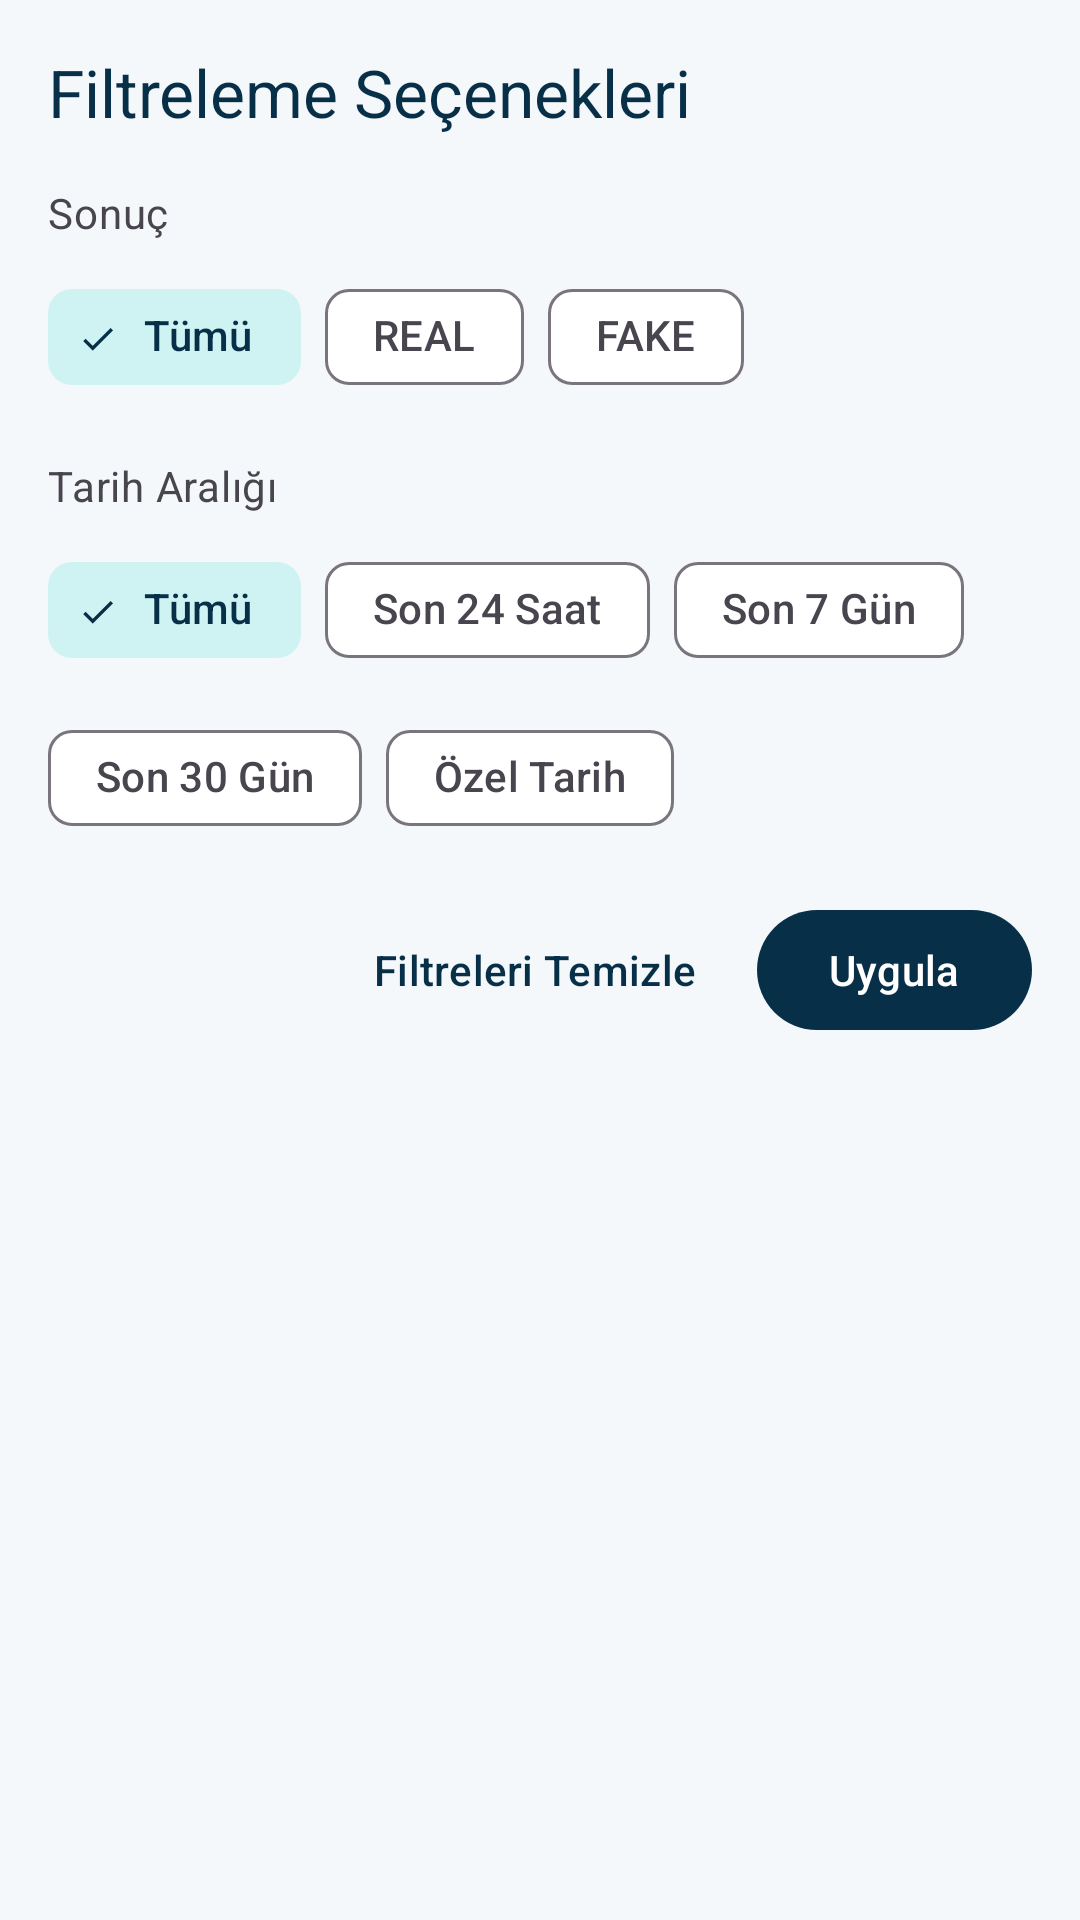

Reconstruct the res/layout file that produces this screen, plus the resources it refers to.
<!-- AndroidManifest.xml: application theme Theme.DerinOgrenme -->
<!-- res/layout/bottom_sheet_filter.xml -->
<?xml version="1.0" encoding="utf-8"?>
<LinearLayout xmlns:android="http://schemas.android.com/apk/res/android"
    xmlns:app="http://schemas.android.com/apk/res-auto"
    android:layout_width="match_parent"
    android:layout_height="wrap_content"
    android:orientation="vertical"
    android:padding="16dp">

    <TextView
        android:layout_width="match_parent"
        android:layout_height="wrap_content"
        android:text="Filtreleme Seçenekleri"
        android:textAppearance="?attr/textAppearanceTitleLarge"
        android:textColor="?attr/colorOnSurface"
        android:layout_marginBottom="16dp"/>

    
    <TextView
        android:layout_width="wrap_content"
        android:layout_height="wrap_content"
        android:text="Sonuç"
        android:textAppearance="?attr/textAppearanceBodyMedium"
        android:textColor="?attr/colorOnSurfaceVariant"
        android:layout_marginBottom="8dp"/>

    <com.google.android.material.chip.ChipGroup
        android:id="@+id/resultFilterChipGroup"
        android:layout_width="match_parent"
        android:layout_height="wrap_content"
        android:layout_marginBottom="16dp"
        app:singleSelection="true">

        <com.google.android.material.chip.Chip
            android:id="@+id/allChip"
            android:layout_width="wrap_content"
            android:layout_height="wrap_content"
            android:text="Tümü"
            android:checkable="true"
            android:checked="true"
            style="@style/Widget.Material3.Chip.Filter"/>

        <com.google.android.material.chip.Chip
            android:id="@+id/realChip"
            android:layout_width="wrap_content"
            android:layout_height="wrap_content"
            android:text="REAL"
            android:checkable="true"
            style="@style/Widget.Material3.Chip.Filter"/>

        <com.google.android.material.chip.Chip
            android:id="@+id/fakeChip"
            android:layout_width="wrap_content"
            android:layout_height="wrap_content"
            android:text="FAKE"
            android:checkable="true"
            style="@style/Widget.Material3.Chip.Filter"/>
    </com.google.android.material.chip.ChipGroup>

    
    <TextView
        android:layout_width="wrap_content"
        android:layout_height="wrap_content"
        android:text="Tarih Aralığı"
        android:textAppearance="?attr/textAppearanceBodyMedium"
        android:textColor="?attr/colorOnSurfaceVariant"
        android:layout_marginBottom="8dp"/>

    <com.google.android.material.chip.ChipGroup
        android:id="@+id/dateFilterChipGroup"
        android:layout_width="match_parent"
        android:layout_height="wrap_content"
        android:layout_marginBottom="16dp"
        app:singleSelection="true">

        <com.google.android.material.chip.Chip
            android:id="@+id/dateAllChip"
            android:layout_width="wrap_content"
            android:layout_height="wrap_content"
            android:text="Tümü"
            android:checkable="true"
            android:checked="true"
            style="@style/Widget.Material3.Chip.Filter"/>

        <com.google.android.material.chip.Chip
            android:id="@+id/lastDayChip"
            android:layout_width="wrap_content"
            android:layout_height="wrap_content"
            android:text="Son 24 Saat"
            android:checkable="true"
            style="@style/Widget.Material3.Chip.Filter"/>

        <com.google.android.material.chip.Chip
            android:id="@+id/lastWeekChip"
            android:layout_width="wrap_content"
            android:layout_height="wrap_content"
            android:text="Son 7 Gün"
            android:checkable="true"
            style="@style/Widget.Material3.Chip.Filter"/>

        <com.google.android.material.chip.Chip
            android:id="@+id/lastMonthChip"
            android:layout_width="wrap_content"
            android:layout_height="wrap_content"
            android:text="Son 30 Gün"
            android:checkable="true"
            style="@style/Widget.Material3.Chip.Filter"/>

        <com.google.android.material.chip.Chip
            android:id="@+id/customDateChip"
            android:layout_width="wrap_content"
            android:layout_height="wrap_content"
            android:text="Özel Tarih"
            android:checkable="true"
            style="@style/Widget.Material3.Chip.Filter"/>
    </com.google.android.material.chip.ChipGroup>

    
    <LinearLayout
        android:id="@+id/customDateLayout"
        android:layout_width="match_parent"
        android:layout_height="wrap_content"
        android:orientation="vertical"
        android:visibility="gone"
        android:layout_marginBottom="16dp">

        <TextView
            android:layout_width="wrap_content"
            android:layout_height="wrap_content"
            android:text="Başlangıç ve Bitiş Tarihi"
            android:textAppearance="?attr/textAppearanceBodyMedium"
            android:textColor="?attr/colorOnSurfaceVariant"
            android:layout_marginBottom="8dp"/>

        <LinearLayout
            android:layout_width="match_parent"
            android:layout_height="wrap_content"
            android:orientation="horizontal">

            <com.google.android.material.textfield.TextInputLayout
                android:id="@+id/startDateLayout"
                style="@style/Widget.Material3.TextInputLayout.OutlinedBox"
                android:layout_width="0dp"
                android:layout_height="wrap_content"
                android:layout_weight="1"
                android:layout_marginEnd="8dp"
                android:hint="Başlangıç">

                <com.google.android.material.textfield.TextInputEditText
                    android:id="@+id/startDateInput"
                    android:layout_width="match_parent"
                    android:layout_height="wrap_content"
                    android:focusable="false"
                    android:clickable="true"/>
            </com.google.android.material.textfield.TextInputLayout>

            <com.google.android.material.textfield.TextInputLayout
                android:id="@+id/endDateLayout"
                style="@style/Widget.Material3.TextInputLayout.OutlinedBox"
                android:layout_width="0dp"
                android:layout_height="wrap_content"
                android:layout_weight="1"
                android:layout_marginStart="8dp"
                android:hint="Bitiş">

                <com.google.android.material.textfield.TextInputEditText
                    android:id="@+id/endDateInput"
                    android:layout_width="match_parent"
                    android:layout_height="wrap_content"
                    android:focusable="false"
                    android:clickable="true"/>
            </com.google.android.material.textfield.TextInputLayout>
        </LinearLayout>
    </LinearLayout>

    <LinearLayout
        android:layout_width="match_parent"
        android:layout_height="wrap_content"
        android:orientation="horizontal"
        android:gravity="end">

        <com.google.android.material.button.MaterialButton
            android:id="@+id/clearFiltersButton"
            style="@style/Widget.Material3.Button.TextButton"
            android:layout_width="wrap_content"
            android:layout_height="wrap_content"
            android:text="Filtreleri Temizle"
            android:layout_marginEnd="8dp"/>

        <com.google.android.material.button.MaterialButton
            android:id="@+id/applyFiltersButton"
            style="@style/Widget.Material3.Button"
            android:layout_width="wrap_content"
            android:layout_height="wrap_content"
            android:text="Uygula"/>
    </LinearLayout>

</LinearLayout>
<!-- resources referenced by this layout -->
<resources>
  <style name="Theme.DerinOgrenme" parent="Base.Theme.DerinOgrenme" />
  <color name="md_theme_light_primary">#072f48</color>
  <color name="md_theme_light_onPrimary">#FFFFFF</color>
  <color name="md_theme_light_primaryContainer">#1c9999</color>
  <color name="md_theme_light_onPrimaryContainer">#FFFFFF</color>
  <color name="md_theme_light_secondary">#1c9999</color>
  <color name="md_theme_light_onSecondary">#FFFFFF</color>
  <color name="md_theme_light_secondaryContainer">#CFF3F3</color>
  <color name="md_theme_light_onSecondaryContainer">#072f48</color>
  <color name="md_theme_light_tertiary">#FACC15</color>
  <color name="md_theme_light_onTertiary">#072f48</color>
  <color name="md_theme_light_tertiaryContainer">#FFF9E5</color>
  <color name="md_theme_light_onTertiaryContainer">#072f48</color>
  <color name="md_theme_light_surface">#FFFFFF</color>
  <color name="md_theme_light_background">#F4F8FA</color>
  <color name="md_theme_light_onSurface">#072f48</color>
  <color name="md_theme_light_error">#BA1A1A</color>
  <color name="md_theme_light_onError">#FFFFFF</color>
  <color name="md_theme_light_errorContainer">#FFDAD6</color>
  <color name="md_theme_light_onErrorContainer">#410002</color>
  <style name="ShapeAppearance.DerinOgrenme.SmallComponent" parent="ShapeAppearance.Material3.SmallComponent">
          <item name="cornerFamily">rounded</item>
          <item name="cornerSize">8dp</item>
      </style>
  <style name="ShapeAppearance.DerinOgrenme.MediumComponent" parent="ShapeAppearance.Material3.MediumComponent">
          <item name="cornerFamily">rounded</item>
          <item name="cornerSize">12dp</item>
      </style>
  <style name="ShapeAppearance.DerinOgrenme.LargeComponent" parent="ShapeAppearance.Material3.LargeComponent">
          <item name="cornerFamily">rounded</item>
          <item name="cornerSize">16dp</item>
      </style>
</resources>
